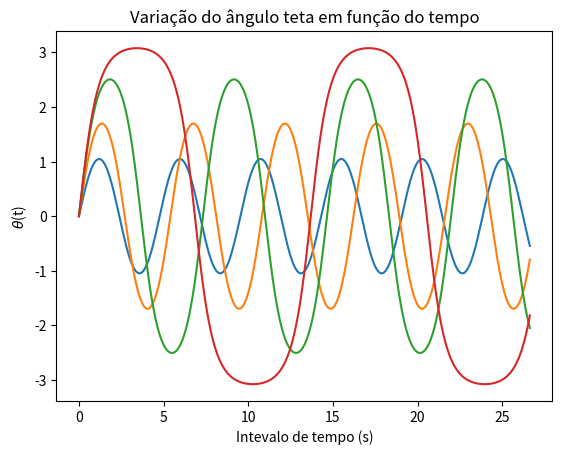

Recreate this plot in Python.
import matplotlib.pyplot as plt
import scipy.special as spesp
import numpy as np
# npontos é  o número de pontos no gráfico
npontos = 1000
# g é  a aceleração da gravidade em metros por segundo ao quadrado
g = 9.8
# l é  o comprimento do pêndulo simples em metros
l = 4.9
# w0 é  a frequência de oscilação do pêndulo simples
w0 = np.sqrt(g/l)
# v0 é  a velocidade inicial em m/s
v0 = [1.0*w0*l/(2.0*w0*l), 1.5*w0*l/(2.0*w0*l), 1.9*w0*l/(2.0*w0*l), 1.999*w0*l/(2.0*w0*l)]
# determina o valor theta_max por conservação de energia
theta_max = np.arcsin(v0)
# m é  um dos dados iniciais para avaliar a a função elíptica de Jacobi
m = np.sin(theta_max)
# Tt é  o tempo total de oscilações para fazer o gráfico
Tt = 6.0 * 2.0 * np.pi / w0
# t é  um vetor com npontos valores entre 0.0 e Tt
t = np.arange(0.0, Tt, Tt / float(npontos))
# arg é  um vetor com os argumentos para avaliar em seguida as funções elípticas Jacobianas
arg = w0 * t
for i in range(len(v0)):
# aqui avalia as funções elípticas Jacobianas
    sn, cn, dn, ph = spesp.ellipj(arg, m[i]*m[i])
# thetaT é  um vetor de comprimento len(t) armazenando o ângulo como função do tempo
    thetaT = 2.0 * np.arcsin(m[i] * sn)
# cria o gráfico e exibe na tela do computador
    plt.plot(t, thetaT)
plt.title("Variação do ângulo teta em função do tempo")
plt.xlabel("Intevalo de tempo (s)")
plt.ylabel(r"$\theta$(t)")
plt.show()
